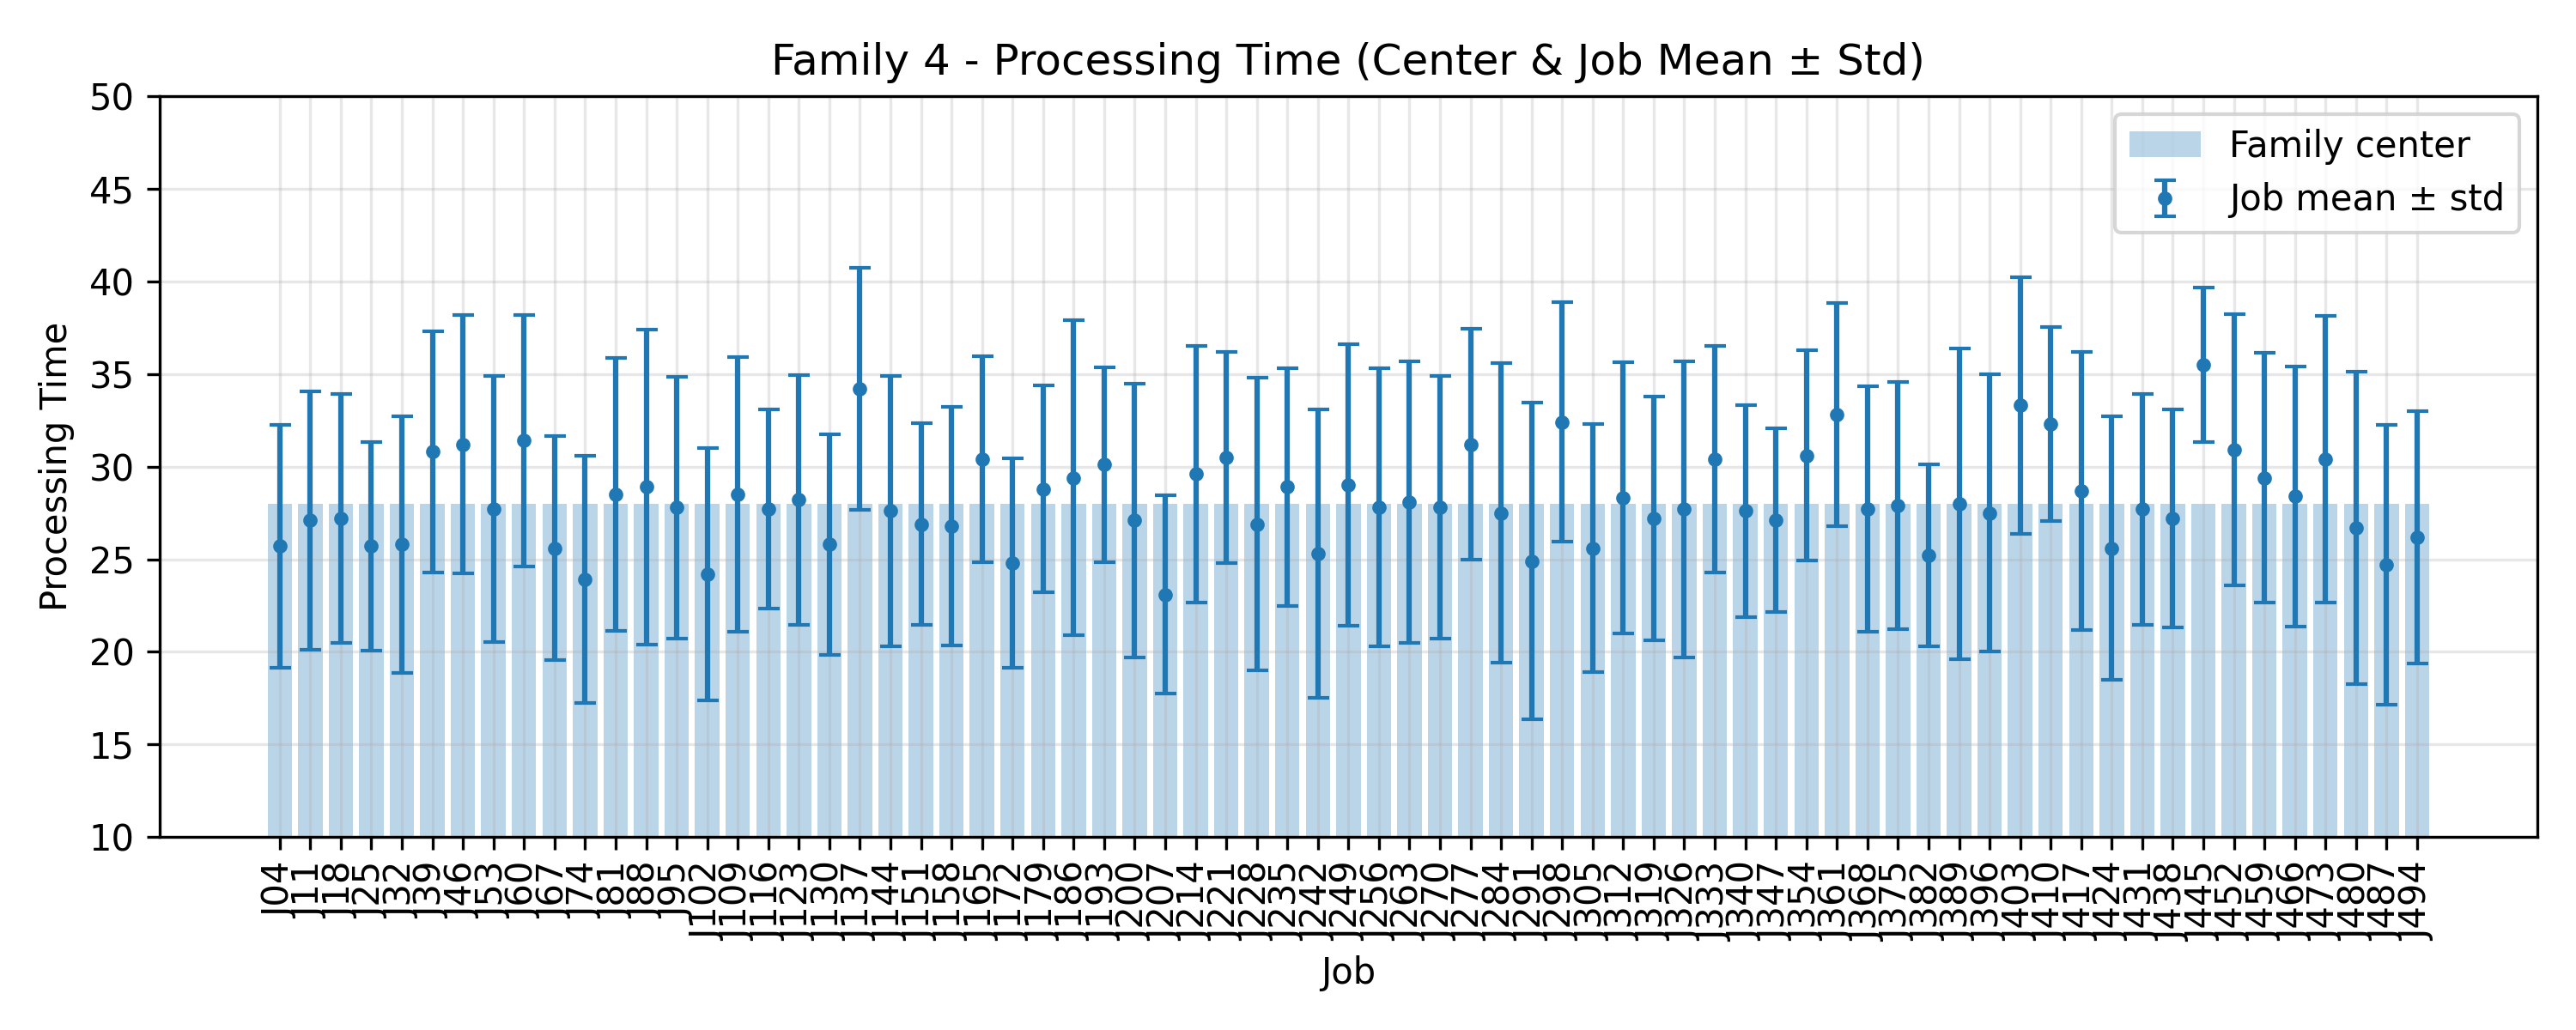

The table this chart was drawn from, first rows:
JobIndex, JobCode, MeanProcessingTime, StdProcessingTime, FamilyCenter
4, J04, 25.7, 6.558, 28.0
11, J11, 27.1, 6.963, 28.0
18, J18, 27.2, 6.705, 28.0
25, J25, 25.7, 5.64, 28.0
32, J32, 25.8, 6.94, 28.0
39, J39, 30.8, 6.493, 28.0
46, J46, 31.2, 6.983, 28.0
53, J53, 27.7, 7.184, 28.0
60, J60, 31.4, 6.8, 28.0
67, J67, 25.6, 6.053, 28.0
74, J74, 23.9, 6.67, 28.0
81, J81, 28.5, 7.365, 28.0
88, J88, 28.9, 8.491, 28.0
95, J95, 27.8, 7.068, 28.0
102, J102, 24.2, 6.823, 28.0
109, J109, 28.5, 7.433, 28.0
116, J116, 27.7, 5.367, 28.0
123, J123, 28.2, 6.72, 28.0
130, J130, 25.8, 5.946, 28.0
137, J137, 34.2, 6.524, 28.0
144, J144, 27.6, 7.297, 28.0
151, J151, 26.9, 5.43, 28.0
158, J158, 26.8, 6.431, 28.0
165, J165, 30.4, 5.571, 28.0
172, J172, 24.8, 5.636, 28.0
179, J179, 28.8, 5.582, 28.0
186, J186, 29.4, 8.488, 28.0
193, J193, 30.1, 5.281, 28.0
200, J200, 27.1, 7.382, 28.0
207, J207, 23.1, 5.338, 28.0
214, J214, 29.6, 6.917, 28.0
221, J221, 30.5, 5.696, 28.0
228, J228, 26.9, 7.892, 28.0
235, J235, 28.9, 6.426, 28.0
242, J242, 25.3, 7.772, 28.0
249, J249, 29.0, 7.603, 28.0
256, J256, 27.8, 7.494, 28.0
263, J263, 28.1, 7.595, 28.0
270, J270, 27.8, 7.096, 28.0
277, J277, 31.2, 6.242, 28.0
284, J284, 27.5, 8.078, 28.0
291, J291, 24.9, 8.538, 28.0
298, J298, 32.4, 6.468, 28.0
305, J305, 25.6, 6.696, 28.0
312, J312, 28.3, 7.322, 28.0
319, J319, 27.2, 6.57, 28.0
326, J326, 27.7, 7.988, 28.0
333, J333, 30.4, 6.119, 28.0
340, J340, 27.6, 5.731, 28.0
347, J347, 27.1, 4.969, 28.0
354, J354, 30.6, 5.678, 28.0
361, J361, 32.8, 6.013, 28.0
368, J368, 27.7, 6.634, 28.0
375, J375, 27.9, 6.655, 28.0
382, J382, 25.2, 4.915, 28.0
389, J389, 28.0, 8.39, 28.0
396, J396, 27.5, 7.473, 28.0
403, J403, 33.3, 6.914, 28.0
410, J410, 32.3, 5.235, 28.0
417, J417, 28.7, 7.511, 28.0
... 11 more rows
